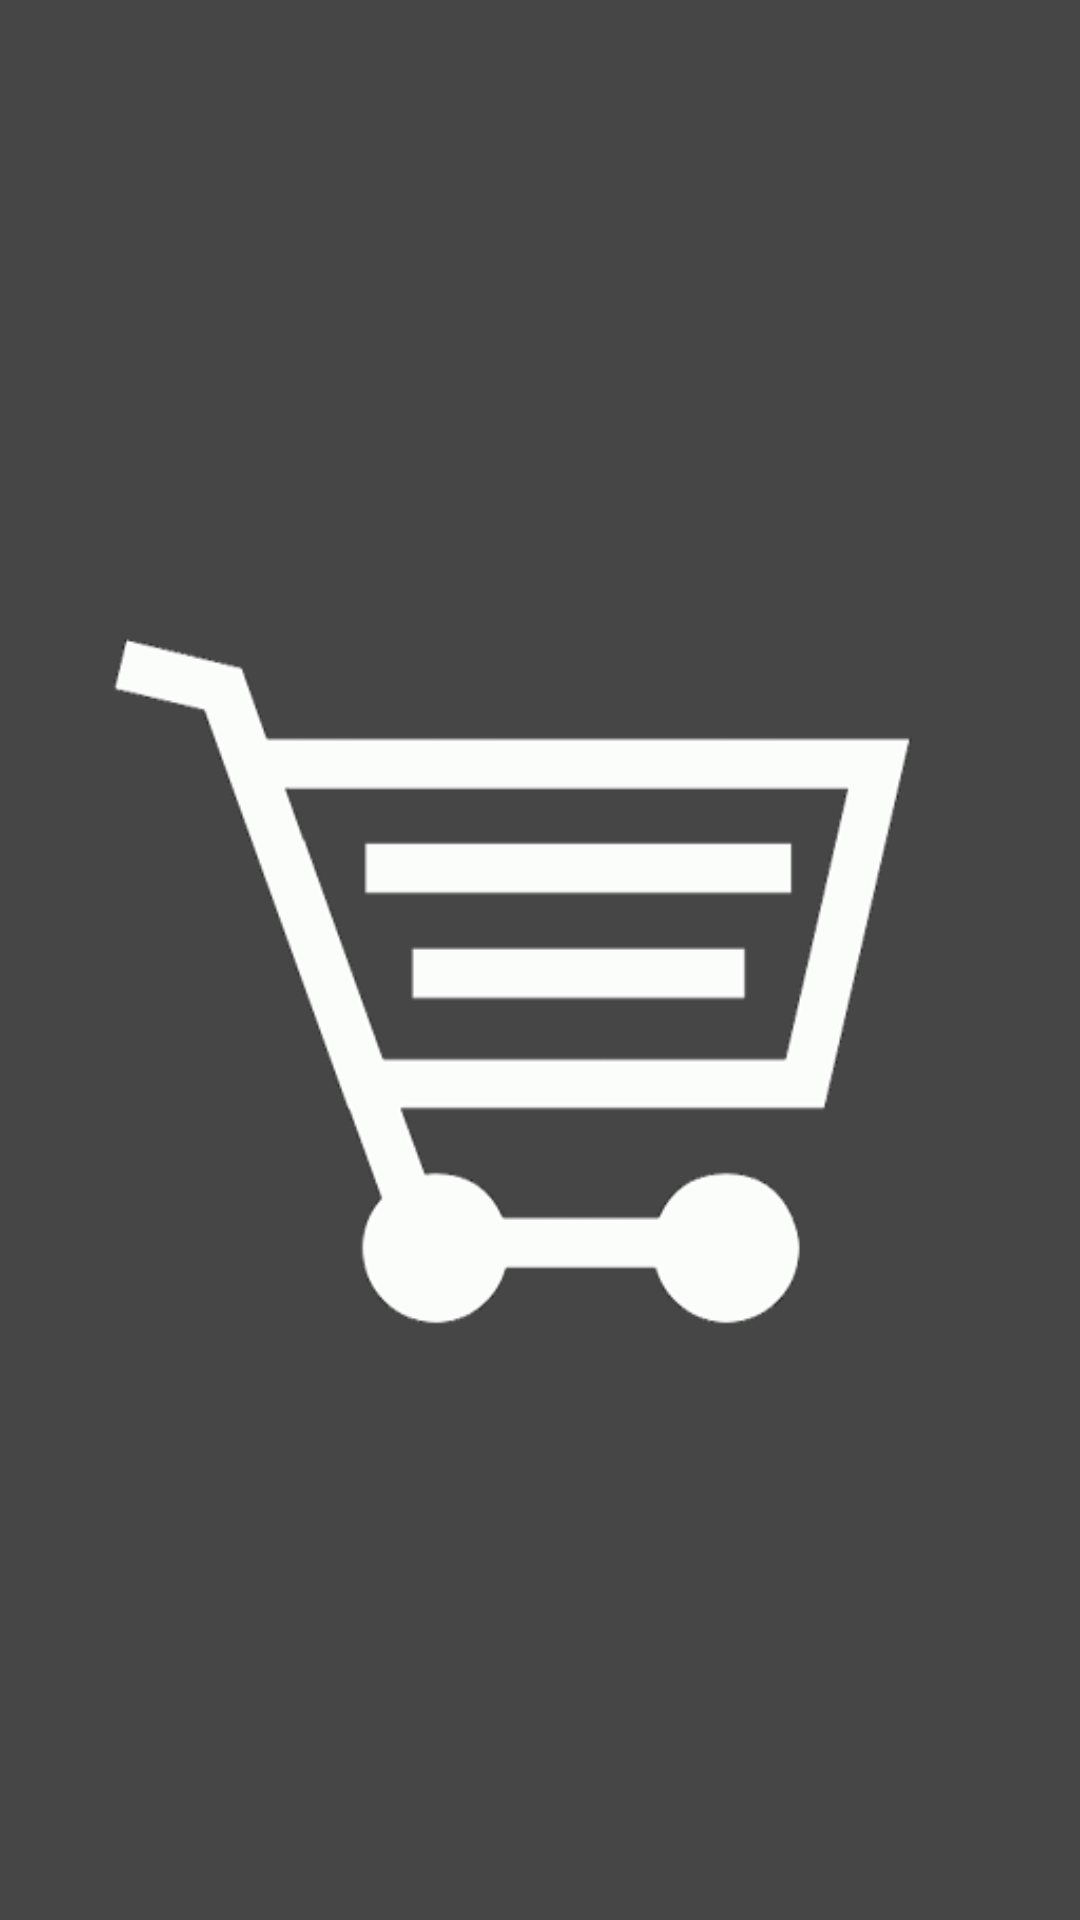

Here is an Android app screen rendered from its layout file. Give the layout XML and the strings, colors and styles it references.
<!-- AndroidManifest.xml: application theme AppTheme -->
<!-- res/layout/activity_splash_screen.xml -->
<RelativeLayout xmlns:android="http://schemas.android.com/apk/res/android"
    xmlns:tools="http://schemas.android.com/tools"
    android:layout_width="match_parent"
    android:layout_height="match_parent"
    android:background="@color/splash_bg"
    tools:context=".SplashScreen" >

    <ImageView
        android:id="@+id/imageView1"
        android:layout_width="match_parent"
        android:layout_height="match_parent"
        android:layout_centerHorizontal="true"
        android:layout_centerVertical="true"
        android:src="@drawable/splash_icon" />

</RelativeLayout>
<!-- resources referenced by this layout -->
<resources>
  <color name="splash_bg">#464646</color>
  <!-- drawable splash_icon: png bitmap (drawable, 34719 bytes) -->
  <style name="AppTheme" parent="AppBaseTheme">
          
      </style>
  <style name="AppBaseTheme" parent="android:Theme.Light">
          
      </style>
</resources>
